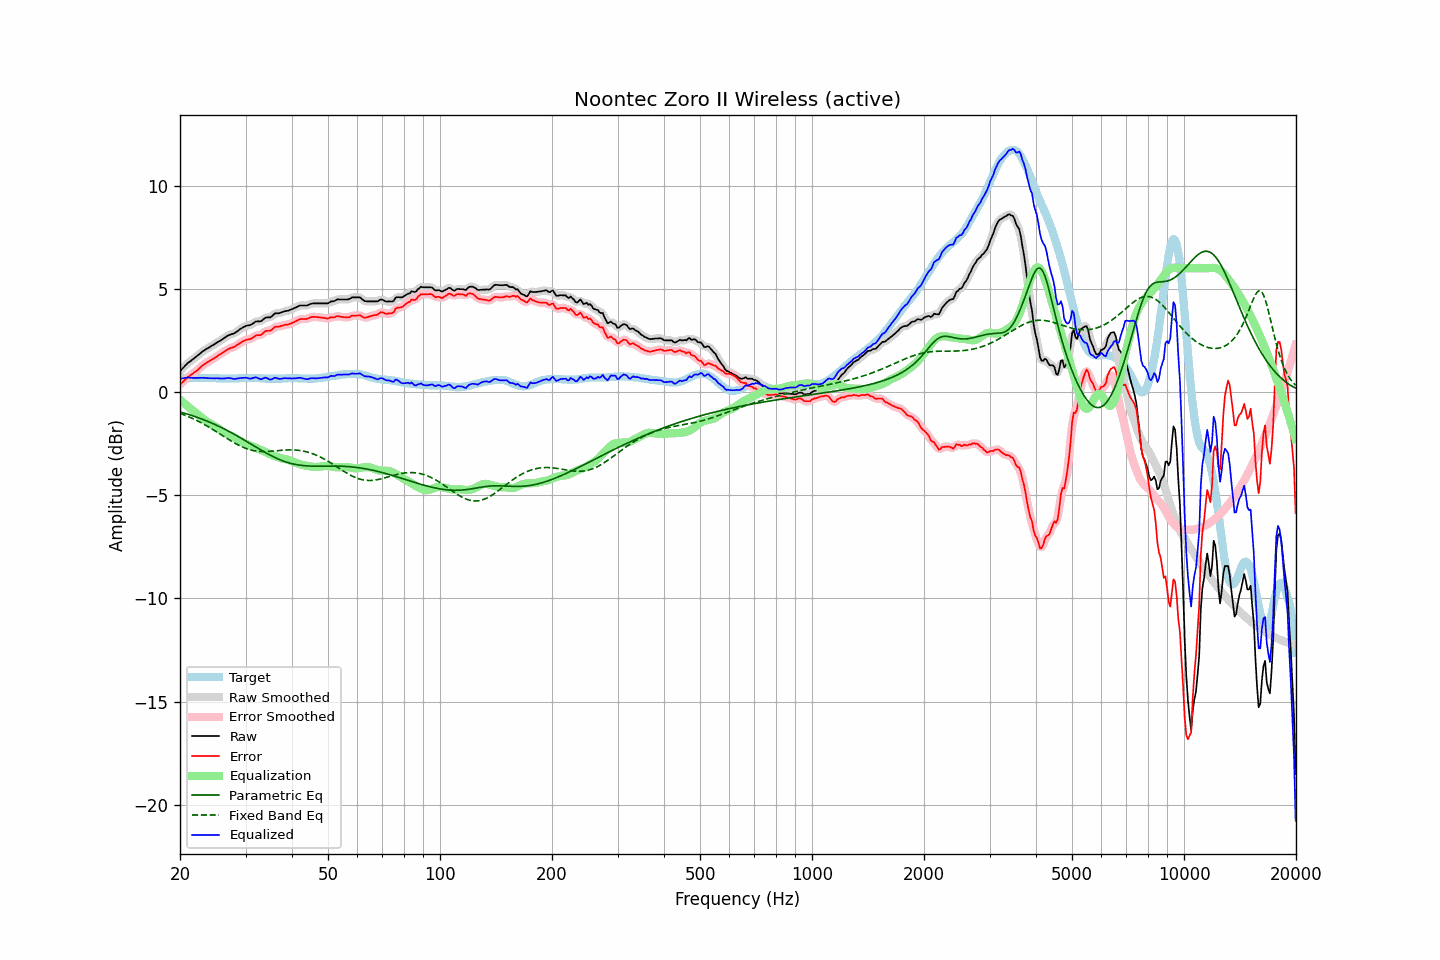

The table this chart was drawn from, first rows:
frequency, raw, error, smoothed, error_smoothed, equalization, parametric_eq, fixed_band_eq, equalized_raw, equalized_smoothed, target
20.00, 1.01, 0.36, 1.01, 0.36, -0.37, -0.97, -1.03, 0.64, 0.64, 0.65
20.20, 1.09, 0.43, 1.10, 0.44, -0.44, -0.99, -1.06, 0.65, 0.65, 0.66
20.40, 1.17, 0.51, 1.18, 0.51, -0.51, -1.01, -1.09, 0.66, 0.67, 0.67
20.61, 1.25, 0.58, 1.26, 0.58, -0.58, -1.03, -1.12, 0.68, 0.68, 0.67
20.81, 1.33, 0.66, 1.33, 0.66, -0.64, -1.06, -1.15, 0.69, 0.69, 0.68
21.02, 1.41, 0.73, 1.40, 0.72, -0.71, -1.08, -1.18, 0.71, 0.70, 0.68
21.23, 1.46, 0.77, 1.47, 0.78, -0.77, -1.10, -1.22, 0.69, 0.70, 0.69
21.44, 1.52, 0.84, 1.53, 0.84, -0.84, -1.13, -1.25, 0.69, 0.69, 0.69
21.66, 1.58, 0.89, 1.58, 0.89, -0.90, -1.16, -1.29, 0.69, 0.69, 0.69
21.87, 1.64, 0.96, 1.64, 0.95, -0.96, -1.18, -1.33, 0.69, 0.69, 0.69
22.09, 1.70, 1.01, 1.70, 1.01, -1.02, -1.21, -1.36, 0.68, 0.68, 0.70
22.31, 1.76, 1.07, 1.77, 1.07, -1.08, -1.24, -1.40, 0.68, 0.68, 0.70
22.54, 1.83, 1.14, 1.83, 1.14, -1.15, -1.26, -1.44, 0.69, 0.69, 0.69
22.76, 1.89, 1.22, 1.90, 1.21, -1.21, -1.29, -1.48, 0.69, 0.69, 0.68
22.99, 1.96, 1.28, 1.96, 1.28, -1.27, -1.32, -1.53, 0.69, 0.69, 0.68
23.22, 2.01, 1.33, 2.01, 1.34, -1.33, -1.35, -1.57, 0.68, 0.68, 0.68
23.45, 2.06, 1.40, 2.07, 1.39, -1.39, -1.38, -1.61, 0.68, 0.68, 0.67
23.69, 2.11, 1.44, 2.11, 1.44, -1.44, -1.42, -1.66, 0.67, 0.67, 0.67
23.92, 2.15, 1.49, 2.16, 1.49, -1.49, -1.45, -1.70, 0.66, 0.67, 0.67
24.16, 2.20, 1.54, 2.20, 1.54, -1.54, -1.48, -1.75, 0.67, 0.67, 0.67
24.40, 2.25, 1.59, 2.25, 1.58, -1.59, -1.51, -1.80, 0.67, 0.66, 0.67
24.65, 2.29, 1.62, 2.30, 1.63, -1.63, -1.55, -1.84, 0.66, 0.67, 0.67
24.89, 2.34, 1.68, 2.35, 1.68, -1.68, -1.58, -1.89, 0.67, 0.67, 0.67
25.14, 2.39, 1.73, 2.39, 1.73, -1.73, -1.62, -1.94, 0.67, 0.67, 0.67
25.39, 2.44, 1.79, 2.44, 1.78, -1.78, -1.66, -1.99, 0.67, 0.66, 0.66
25.65, 2.48, 1.82, 2.49, 1.83, -1.83, -1.69, -2.04, 0.65, 0.66, 0.66
25.91, 2.53, 1.87, 2.53, 1.88, -1.88, -1.73, -2.09, 0.65, 0.65, 0.66
26.16, 2.58, 1.93, 2.59, 1.93, -1.93, -1.77, -2.14, 0.65, 0.65, 0.66
26.43, 2.64, 1.98, 2.64, 1.98, -1.98, -1.81, -2.19, 0.66, 0.66, 0.66
26.69, 2.69, 2.03, 2.69, 2.04, -2.02, -1.85, -2.24, 0.67, 0.67, 0.66
26.96, 2.74, 2.08, 2.74, 2.08, -2.06, -1.89, -2.29, 0.68, 0.68, 0.66
27.23, 2.77, 2.11, 2.77, 2.12, -2.10, -1.93, -2.34, 0.67, 0.67, 0.66
27.50, 2.80, 2.14, 2.80, 2.14, -2.14, -1.97, -2.38, 0.66, 0.66, 0.66
27.77, 2.82, 2.17, 2.83, 2.17, -2.18, -2.02, -2.43, 0.64, 0.64, 0.66
28.05, 2.85, 2.20, 2.86, 2.20, -2.22, -2.06, -2.47, 0.63, 0.64, 0.66
28.33, 2.91, 2.26, 2.91, 2.25, -2.27, -2.10, -2.52, 0.65, 0.64, 0.66
28.62, 2.96, 2.30, 2.96, 2.30, -2.31, -2.15, -2.56, 0.65, 0.66, 0.66
28.90, 3.02, 2.36, 3.02, 2.36, -2.35, -2.19, -2.60, 0.67, 0.67, 0.67
29.19, 3.07, 2.40, 3.07, 2.40, -2.40, -2.24, -2.64, 0.68, 0.68, 0.67
29.48, 3.12, 2.46, 3.12, 2.45, -2.44, -2.28, -2.67, 0.69, 0.69, 0.67
29.78, 3.16, 2.48, 3.17, 2.49, -2.47, -2.33, -2.70, 0.69, 0.69, 0.68
30.08, 3.20, 2.52, 3.20, 2.52, -2.51, -2.38, -2.73, 0.69, 0.69, 0.68
30.38, 3.22, 2.54, 3.22, 2.54, -2.54, -2.42, -2.76, 0.68, 0.67, 0.68
30.68, 3.23, 2.55, 3.24, 2.56, -2.58, -2.47, -2.79, 0.66, 0.66, 0.68
30.99, 3.25, 2.57, 3.26, 2.58, -2.61, -2.52, -2.81, 0.65, 0.65, 0.68
31.30, 3.30, 2.62, 3.31, 2.63, -2.63, -2.56, -2.83, 0.67, 0.67, 0.68
31.61, 3.35, 2.67, 3.36, 2.68, -2.66, -2.61, -2.84, 0.69, 0.69, 0.68
31.93, 3.41, 2.73, 3.40, 2.72, -2.69, -2.66, -2.86, 0.72, 0.71, 0.68
32.24, 3.42, 2.75, 3.42, 2.75, -2.73, -2.70, -2.87, 0.69, 0.69, 0.67
32.57, 3.42, 2.75, 3.42, 2.76, -2.77, -2.75, -2.87, 0.66, 0.66, 0.67
32.89, 3.42, 2.76, 3.44, 2.77, -2.80, -2.80, -2.88, 0.62, 0.63, 0.67
33.22, 3.46, 2.81, 3.48, 2.81, -2.84, -2.84, -2.88, 0.63, 0.64, 0.66
33.55, 3.53, 2.88, 3.53, 2.87, -2.86, -2.89, -2.89, 0.67, 0.67, 0.66
33.89, 3.59, 2.94, 3.58, 2.93, -2.90, -2.93, -2.88, 0.70, 0.68, 0.65
34.23, 3.61, 2.96, 3.61, 2.96, -2.93, -2.97, -2.88, 0.68, 0.67, 0.65
34.57, 3.61, 2.96, 3.61, 2.97, -2.97, -3.02, -2.88, 0.64, 0.64, 0.65
34.92, 3.61, 2.96, 3.63, 2.98, -3.01, -3.06, -2.87, 0.60, 0.61, 0.65
35.27, 3.66, 3.01, 3.67, 3.02, -3.05, -3.10, -2.87, 0.61, 0.62, 0.65
35.62, 3.73, 3.08, 3.73, 3.08, -3.08, -3.14, -2.86, 0.65, 0.65, 0.65
35.97, 3.80, 3.15, 3.78, 3.14, -3.11, -3.17, -2.85, 0.69, 0.68, 0.65
... 635 more rows
